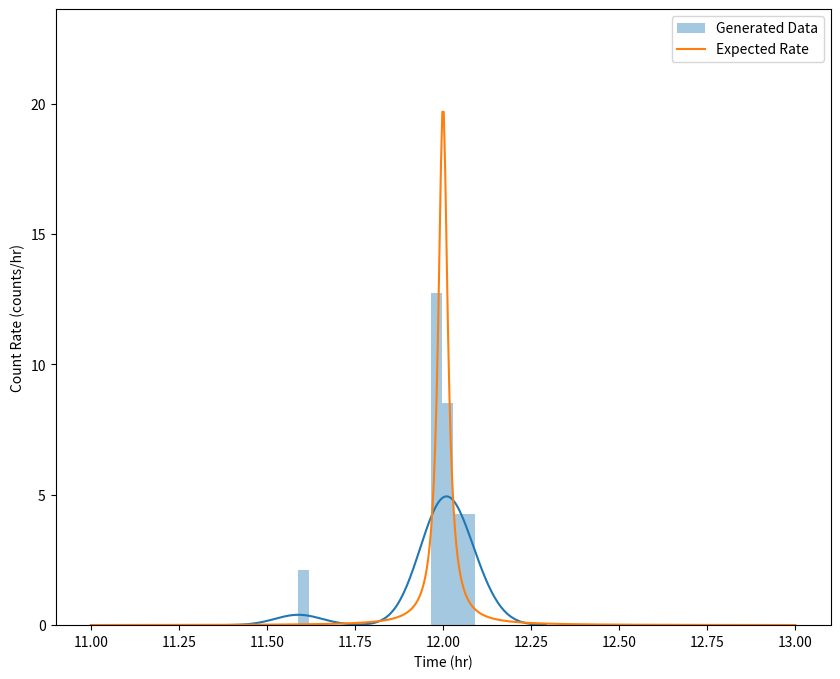
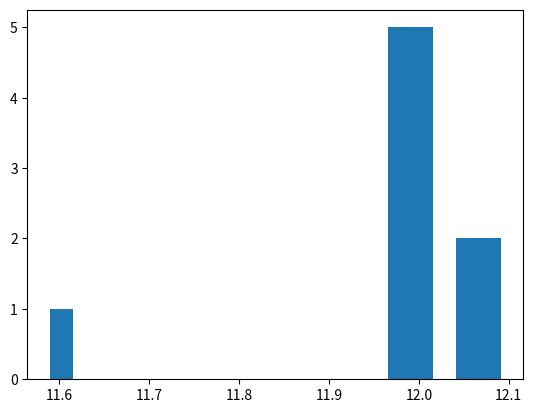

Here is the Python script that generated these plots, in order:
"""
Program to generate fake data for a nuclear submarine
passing a neutrino detector
"""

import numpy as np

try:
    import seaborn as sns
    seaborn_imported = True
except ImportError as e:
    print("ImportError: %s"%e)
    print("Continuing wihtout seaborn")
    seaborn_imported = False

import scipy.integrate as spint

import matplotlib.pyplot as plt

class FakeDataGenerator:
    def __init__(self, background_rate,
                 signal_rate_0, signal_distance_0,
                 reactor_power_0,
                 t0, d0, v0, p0):
        """
        Initialize the generator with

        Params:
            background: Background rate in counts per hour
            signal_rate_0: Signal rate in counts per
                hour at the given reference distance
            signal_distance_0: Distance in m at which
                the given signal rate is measured
            reactor_power_0: Reactor power at which the given
                signal rate is measured, in MW
            t0: Time at which the submarine passes most closely
                to the detector, in hours
            d0: Distance of closest approach to the detector, in m
            v0: Velocity of the sub, in m/hour
            p0: Power of the sub in MW

        Returns:
            None
        """
        self.background_rate = background_rate
        self.signal_rate_0 = signal_rate_0
        self.signal_distance_0 = signal_distance_0
        self.reactor_power_0 = reactor_power_0
        self.t0 = t0
        self.d0 = d0
        self.v0 = v0
        self.p0 = p0
        pass

    def count_rate(self, t):
        """
        Total count rate as a function of time

        Params:
            t: Time in hours

        Returns:
            float: Count rate in counts/hour
        """
        r = np.sqrt(self.d0**2+
                    ((t-self.t0)*self.v0)**2)
        return self.background_rate + \
            (self.signal_rate_0*(self.signal_distance_0/r)**2*\
            (self.p0/self.reactor_power_0))

    def generate(self, ti=0., tf=24.):
        """
        Generate fake data, saves it in the object, then returns
        the data.

        params:
            ti, tf: Initial and final times for time window in which
                data is generated, in hours

        Returns:
            np.array(float): Array of times at which a count is
            detected, in hours
        """
        exp_counts = spint.quad(self.count_rate, ti, tf)[0]
        print("Total expected counts: %.2e"%exp_counts)
        meas_counts = np.random.poisson(exp_counts)
        print("Measured counts: %i"%meas_counts)
        
        # We know the maximum count rate occurs at t=t0
        cr_max = self.count_rate(self.t0)
        times = list()
        while len(times)<meas_counts:
            t = np.random.uniform(ti, tf)
            cr_curr = self.count_rate(t)
            x = np.random.uniform()
            if x<cr_curr/cr_max:
                times.append(t)

        if seaborn_imported:
            timeArr = np.linspace(ti, tf, 500)
            expRate = self.count_rate(timeArr)/exp_counts
            plt.figure(figsize=(10,8))
            sns.distplot(times, norm_hist=False, label='Generated Data')
            plt.plot(timeArr, expRate, label='Expected Rate')
            plt.xlabel('Time (hr)', fontsize=10)
            plt.ylabel('Count Rate (counts/hr)', fontsize=10)
            plt.legend()
            plt.ylim([0,np.max(expRate)*1.2])
            plt.show()

        return np.array(times)

if __name__=="__main__":
    background = 0. # Counts per hour, assume we can make a 0 background experiment
    # Use Double Chooz Far Detector as a reference
    signal_0 = 10000.*66./24. # counts per hour, assuming we can build 10,000 copies of DC
    signal_dist_0 = 1050. # m
    reactor_power_0 = 6800. # MW
    t0 = 12. # h
    d0 = 1341. # m, worst case effective radius for a string of detectors across the Strait of Gibraltar
    v0 = 83340 # 45 knots = 83.34 m/h
    p0 = 150. # MW
    
    test_gen = FakeDataGenerator(background,
                                 signal_0, signal_dist_0,
                                 reactor_power_0,
                                 t0, d0, v0, p0)
    data = test_gen.generate(11., 13.)
    #print("data: %s"%data)

    fig = plt.figure()
    plt.hist(data, bins=20)
    plt.show()
        
